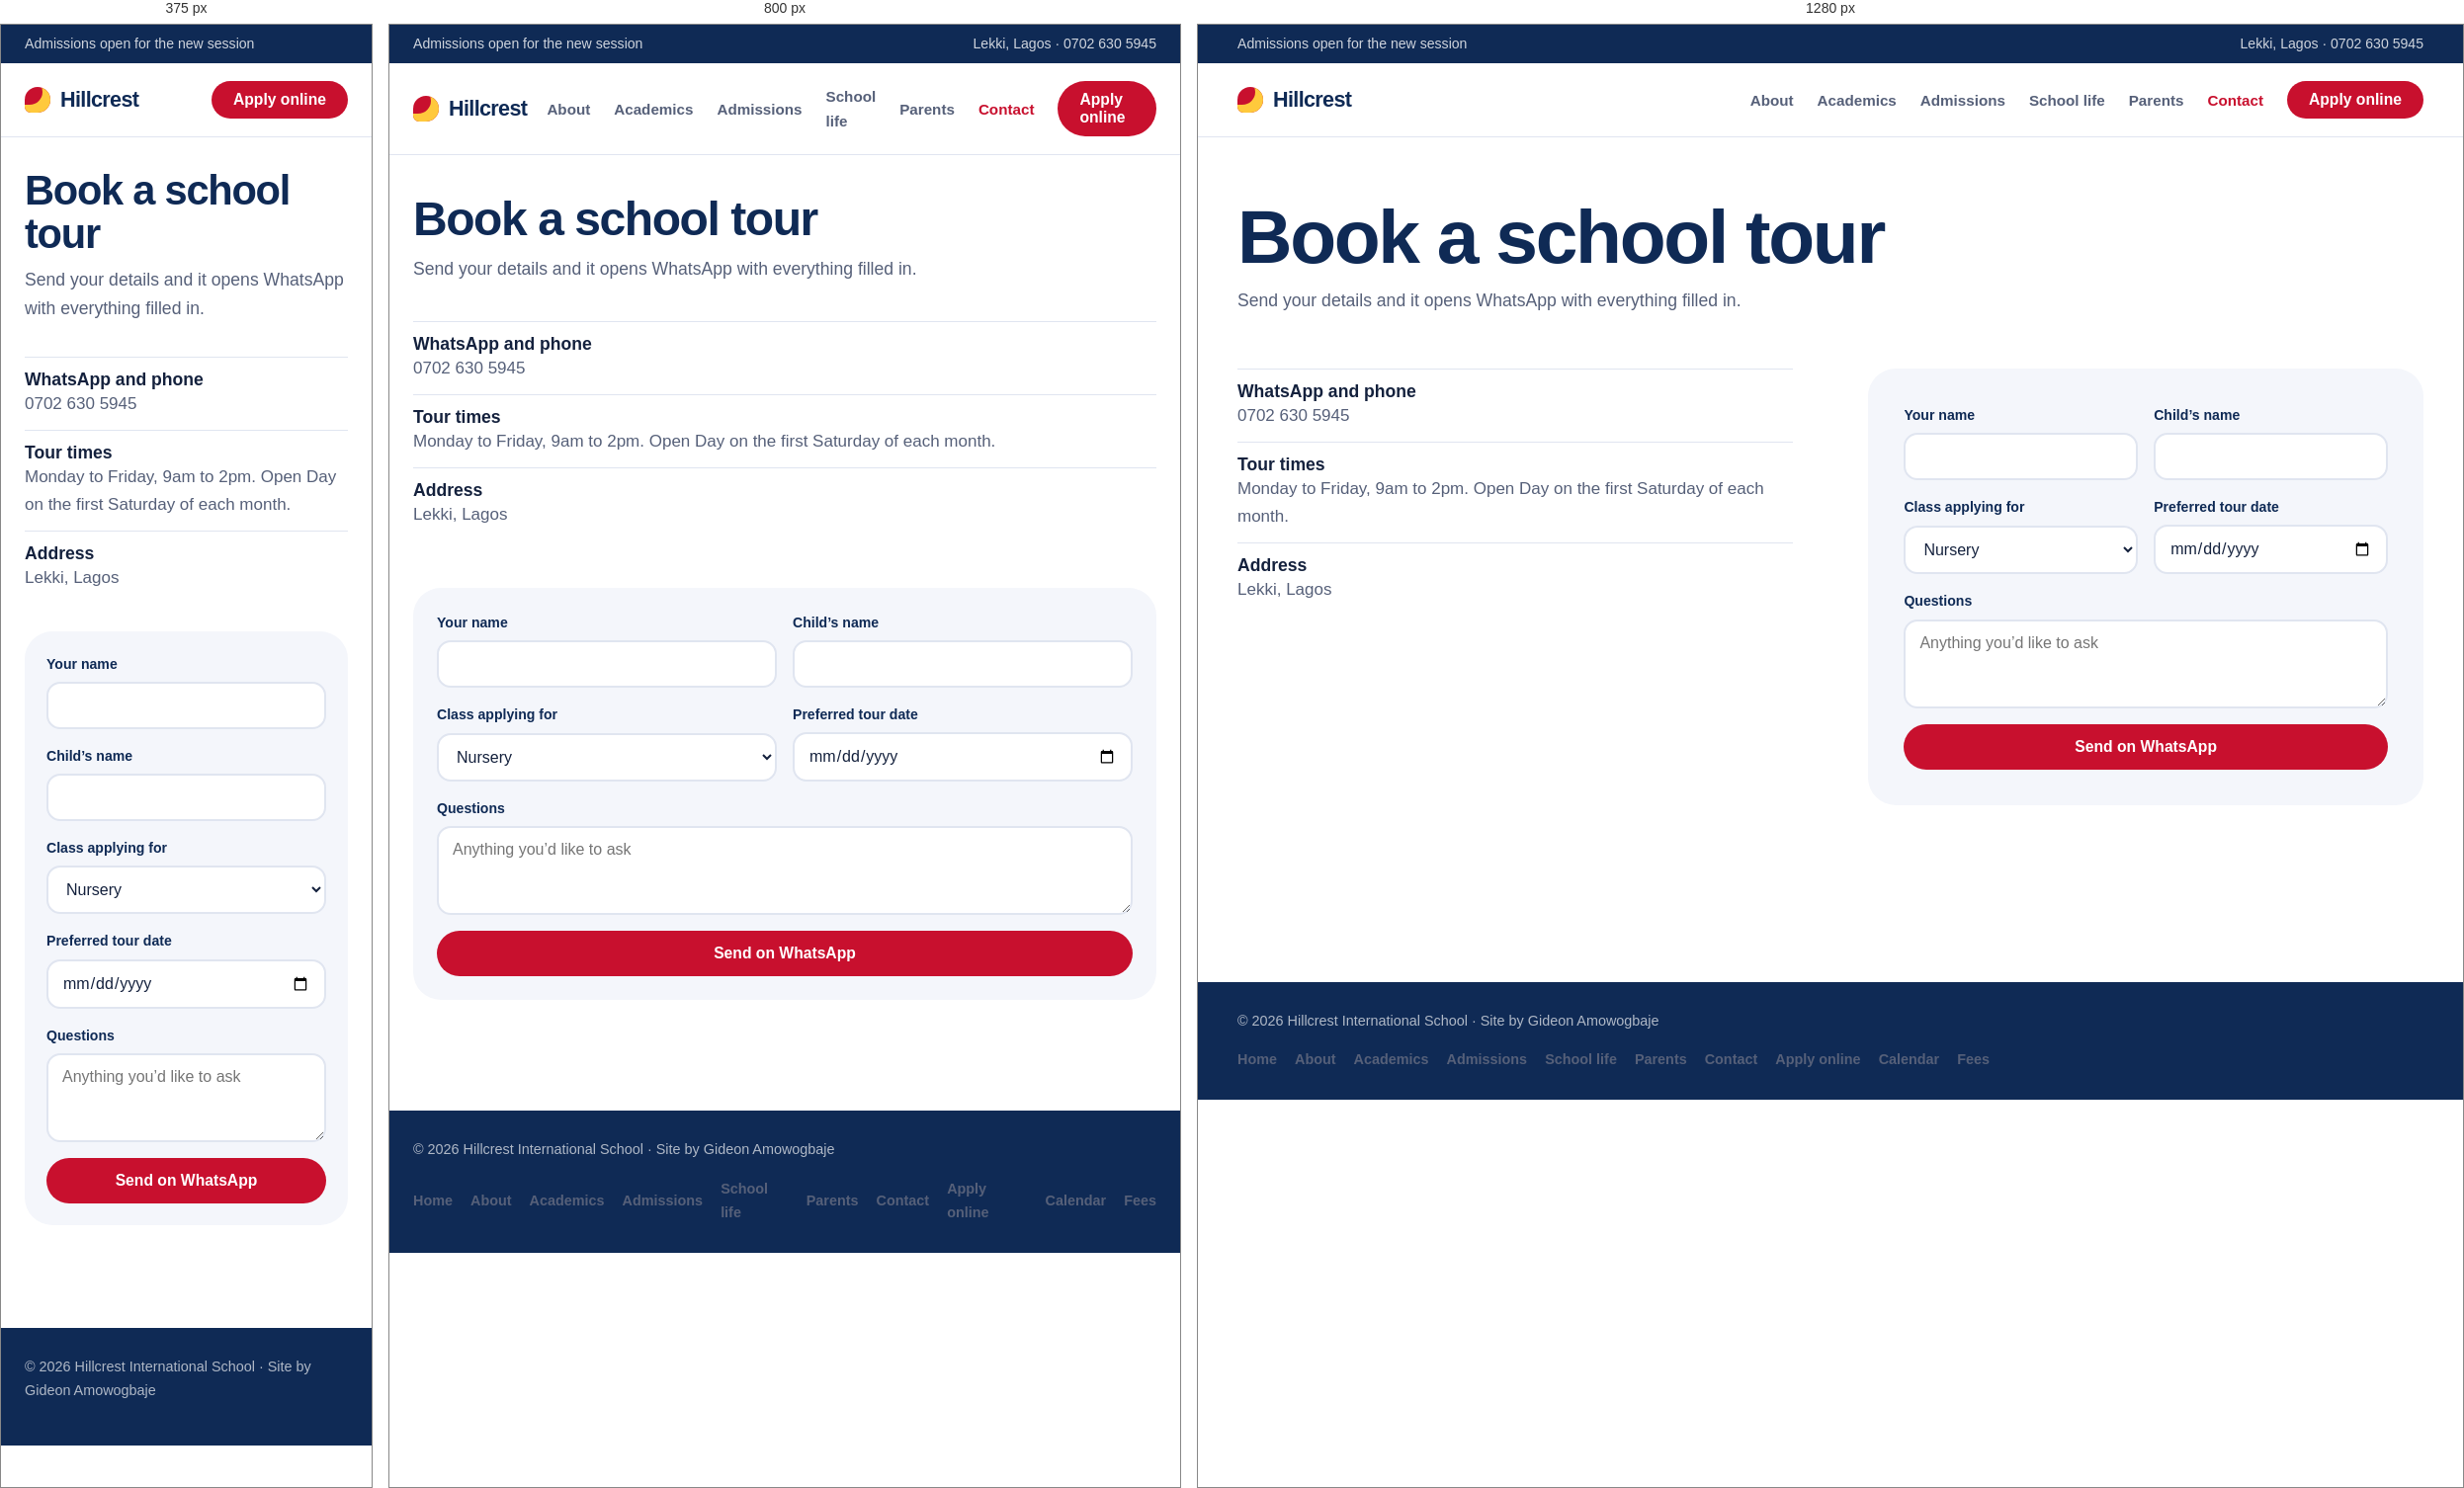
Rendered at 375 px, 800 px and 1280 px, left to right.

<!-- file: contact.html -->
<!DOCTYPE html><html lang="en"><head><meta charset="UTF-8"><meta name="viewport" content="width=device-width, initial-scale=1">
<title>Book a tour — Hillcrest International School</title><meta name="description" content="Book a tour of Hillcrest International School.">
<link rel="preconnect" href="https://fonts.googleapis.com"><link rel="preconnect" href="https://fonts.gstatic.com" crossorigin>
<link href="https://fonts.googleapis.com/css2?family=Bricolage+Grotesque:wght@700;800&family=Nunito:wght@400;600;700;800&display=swap" rel="stylesheet">
<link rel="stylesheet" href="assets/style.css"></head><body>
<div class="top"><div class="wrap"><span>Admissions open for the new session</span><span>Lekki, Lagos · 0702 630 5945</span></div></div>
<header><div class="wrap"><a class="logo" href="index.html">Hillcrest</a><nav aria-label="Main"><a href="about.html">About</a><a href="academics.html">Academics</a><a href="admissions.html">Admissions</a><a href="life.html">School life</a><a href="parents.html">Parents</a><a href="contact.html" class="on">Contact</a><a class="btn" href="apply.html">Apply online</a></nav></div></header>
<main><section class="pg"><div class="wrap"><h1>Book a school tour</h1><p>Send your details and it opens WhatsApp with everything filled in.</p></div></section><div class="wrap two"><div><ul class="list"><li><b>WhatsApp and phone</b>0702 630 5945</li><li><b>Tour times</b>Monday to Friday, 9am to 2pm. Open Day on the first Saturday of each month.</li><li><b>Address</b>Lekki, Lagos</li></ul></div><form class="fm" id="qf"><label>Your name<input name="name" required></label><label>Child’s name<input name="child" required></label><label>Class applying for<select name="level"><option>Nursery</option><option>Primary 1 to 3</option><option>Primary 4 to 6</option><option>JSS1 to JSS3</option><option>SS1 to SS3</option></select></label><label>Preferred tour date<input type="date" name="date" required></label><label class="f">Questions<textarea name="notes" placeholder="Anything you’d like to ask"></textarea></label><button class="btn" type="submit">Send on WhatsApp</button></form></div></main>
<footer><div class="wrap"><span>© 2026 Hillcrest International School · Site by <a href="https://amowogbaje.com">Gideon Amowogbaje</a></span><nav aria-label="Footer"><a href="index.html">Home</a><a href="about.html">About</a><a href="academics.html">Academics</a><a href="admissions.html">Admissions</a><a href="life.html">School life</a><a href="parents.html">Parents</a><a href="contact.html">Contact</a><a href="apply.html">Apply online</a><a href="calendar.html">Calendar</a><a href="fees.html">Fees</a></nav></div></footer>
<script src="assets/site.js"></script></body></html>

/* @media block from assets/style.css */
@media(max-width:980px){.hero .wrap,.lv,.two{grid-template-columns:1fr}.stages,.events{grid-template-columns:1fr 1fr}.why,.strip,.facts .wrap{grid-template-columns:1fr 1fr}.steps{grid-template-columns:1fr 1fr}.hero .slot{border-radius:28px}}

/* @media block from assets/style.css */
@media(max-width:620px){nav a:not(.btn){display:none}.top .wrap span:last-child{display:none}.stages,.events,.why,.strip,.steps,.fm{grid-template-columns:1fr}.facts .wrap{grid-template-columns:1fr 1fr}}

/* @media block from assets/style.css */
@media(max-width:980px){.hub,.news{grid-template-columns:1fr 1fr}.calc{grid-template-columns:1fr}.sum{position:static}}

/* @media block from assets/style.css */
@media(max-width:620px){.hub,.news,fieldset{grid-template-columns:1fr}.evt{grid-template-columns:64px 1fr}.evt .a{grid-column:1/-1}}